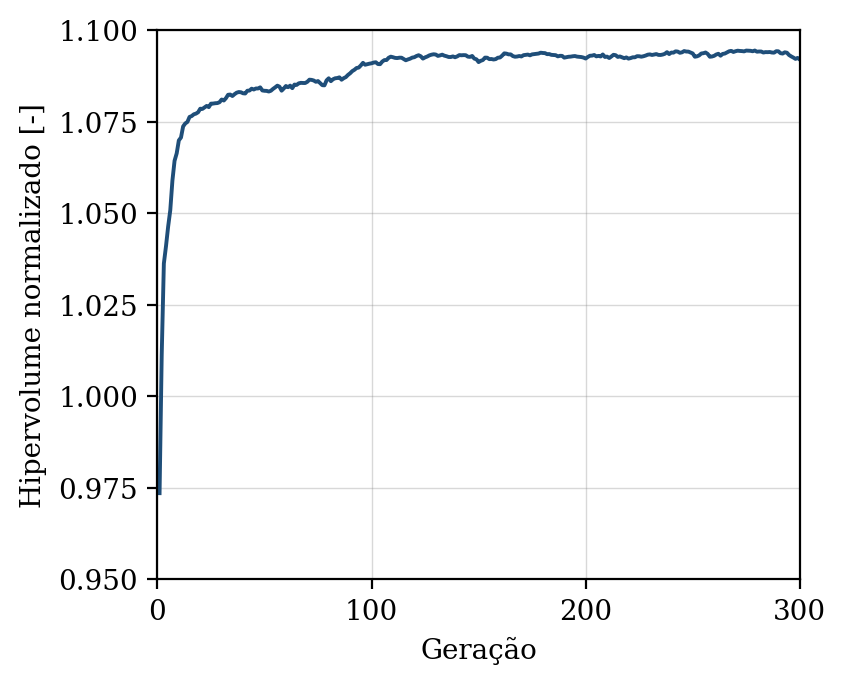

Data behind this chart, as committed beside it:
geracao, hipervolume, n_solucoes, n_avaliacoes
1, 0.9735, 13, 50
2, 1.011, 21, 100
3, 1.036, 28, 150
4, 1.041, 31, 200
5, 1.046, 40, 250
6, 1.051, 42, 300
7, 1.059, 46, 350
8, 1.064, 50, 400
9, 1.066, 50, 450
10, 1.07, 50, 500
11, 1.071, 50, 550
12, 1.074, 50, 600
13, 1.074, 50, 650
14, 1.075, 50, 700
15, 1.076, 50, 750
16, 1.077, 50, 800
17, 1.077, 50, 850
18, 1.077, 50, 900
19, 1.078, 50, 950
20, 1.079, 50, 1000
21, 1.078, 50, 1050
22, 1.079, 50, 1100
23, 1.079, 50, 1150
24, 1.079, 50, 1200
25, 1.08, 50, 1250
26, 1.08, 50, 1300
27, 1.08, 50, 1350
28, 1.08, 50, 1400
29, 1.08, 50, 1450
30, 1.081, 50, 1500
31, 1.081, 50, 1550
32, 1.081, 50, 1600
33, 1.082, 50, 1650
34, 1.082, 50, 1700
35, 1.082, 50, 1750
36, 1.082, 50, 1800
37, 1.083, 50, 1850
38, 1.083, 50, 1900
39, 1.083, 50, 1950
40, 1.083, 50, 2000
41, 1.083, 50, 2050
42, 1.083, 50, 2100
43, 1.083, 50, 2150
44, 1.084, 50, 2200
45, 1.084, 50, 2250
46, 1.084, 50, 2300
47, 1.084, 50, 2350
48, 1.084, 50, 2400
49, 1.083, 50, 2450
50, 1.083, 50, 2500
51, 1.083, 50, 2550
52, 1.083, 50, 2600
53, 1.083, 50, 2650
54, 1.084, 50, 2700
55, 1.084, 50, 2750
56, 1.085, 50, 2800
57, 1.085, 50, 2850
58, 1.083, 50, 2900
59, 1.084, 50, 2950
60, 1.085, 50, 3000
... 240 more rows
